Run: headless pygame with SDL's dummy video driver; simulated clock (each Clock.tick advances the game by its frame time, no real sleeping); random seed 0; keys injected as events and as key.get_pressed() state; mouse plan: one left click at the window centre at the start of phase 2, then a move to the lower-right quarter at the start of phase 3.
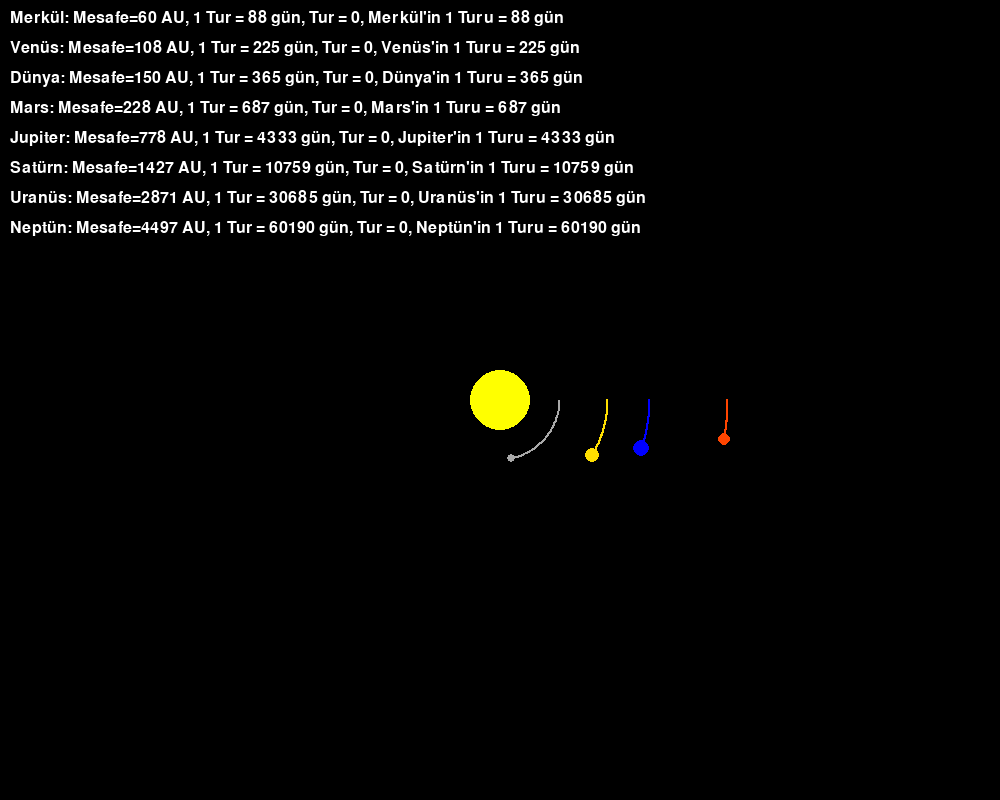
Frame 1 of 4 · flips 1–60 · no input
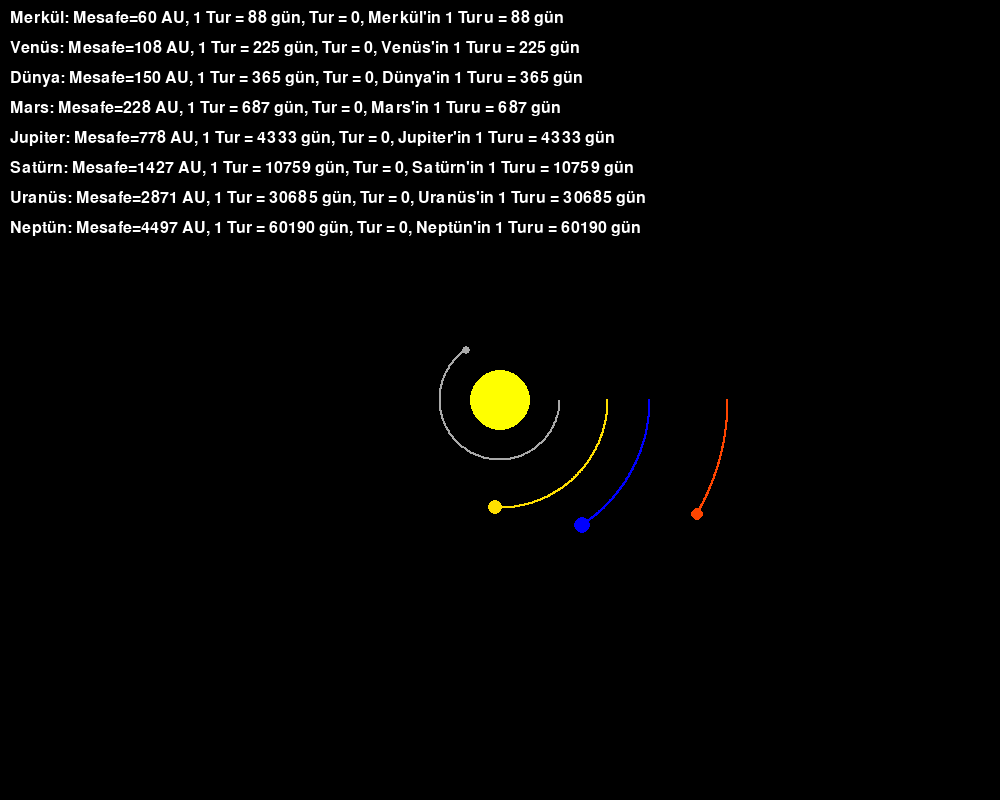
Frame 2 of 4 · flips 61–180 · clicked the window centre · tapped SPACE, RETURN · held RIGHT (→), D
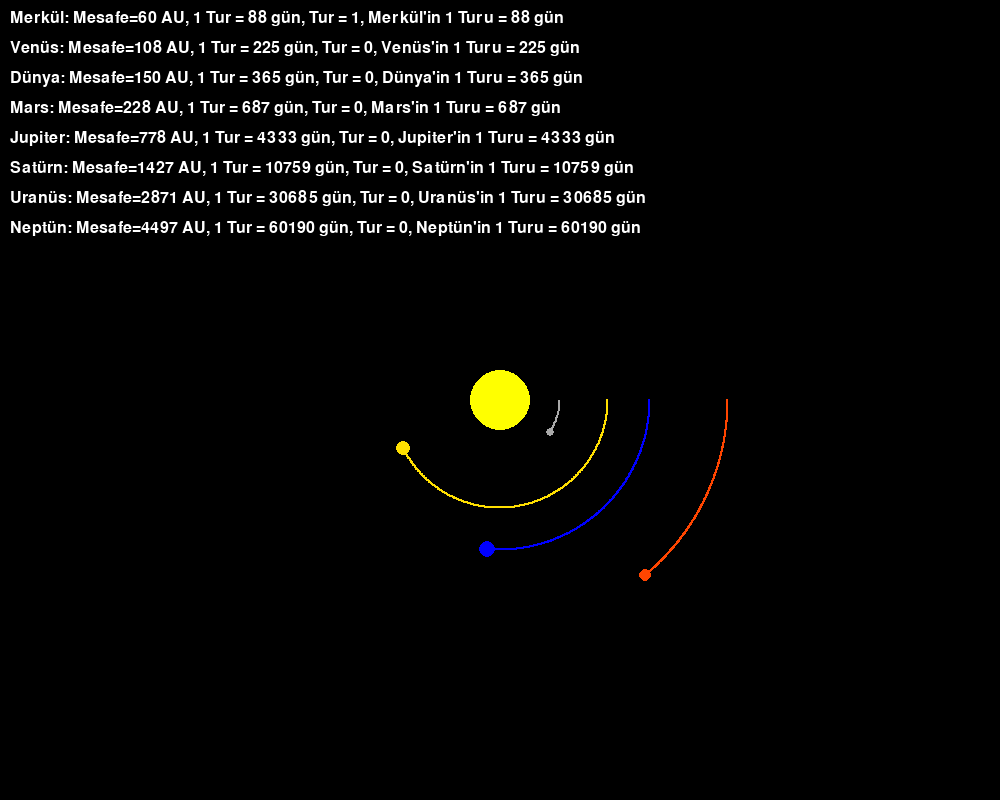
Frame 3 of 4 · flips 181–300 · moved the mouse to the lower-right quarter · held DOWN (↓), S
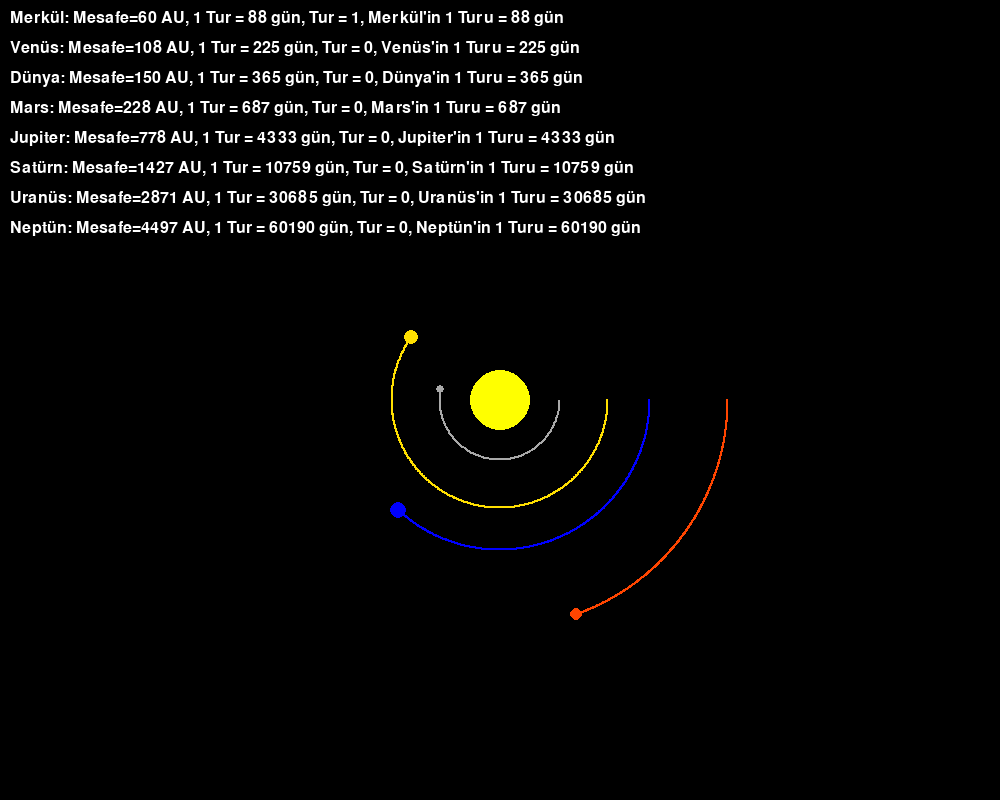
Frame 4 of 4 · flips 301–420 · held LEFT (←), A, UP (↑), W

The pygame program that drew these frames:

import pygame
import math

pygame.init()

width, height = 1000, 800
screen = pygame.display.set_mode((width, height))
pygame.display.set_caption("Güneş Sistemi Simülasyonu")

BLACK = (0, 0, 0)
WHITE = (255, 255, 255)
SUN_COLOR = (255, 255, 0)
PLANET_COLORS = {
    "Mercury": (169, 169, 169),
    "Venus": (255, 223, 0),
    "Earth": (0, 0, 255),
    "Mars": (255, 69, 0),
    "Jupiter": (255, 165, 0),
    "Saturn": (210, 180, 140),
    "Uranus": (0, 255, 255),
    "Neptune": (0, 0, 139)
}

class Planet:
    def __init__(self, name, distance, radius, color, orbital_period):
        self.name = name
        self.distance = distance
        self.radius = radius
        self.color = color
        self.orbital_period = orbital_period
        self.angle = 0
        self.orbit = []
        self.orbit_count = 0

    def update_position(self, dt):
        self.angle += dt * 2 * math.pi / self.orbital_period
        if self.angle >= 2 * math.pi:
            self.angle -= 2 * math.pi
            self.orbit_count += 1
            self.orbit = []
        self.x = width / 2 + self.distance * math.cos(self.angle)
        self.y = height / 2 + self.distance * math.sin(self.angle)
        self.orbit.append((self.x, self.y))

    def draw(self, screen):
        pygame.draw.circle(screen, self.color, (int(self.x), int(self.y)), self.radius)
        for point in self.orbit:
            pygame.draw.circle(screen, self.color, (int(point[0]), int(point[1])), 1)

    def draw_info(self, screen):
        font = pygame.font.Font(None, 24)
        text = font.render(f"{self.name}: Tur {self.orbit_count}", True, WHITE)
        text_rect = text.get_rect(center=(self.x, self.y - self.radius - 20))
        screen.blit(text, text_rect)

planets = [
    Planet("Merkül", 60, 4, PLANET_COLORS["Mercury"], 88),
    Planet("Venüs", 108, 7, PLANET_COLORS["Venus"], 225),
    Planet("Dünya", 150, 8, PLANET_COLORS["Earth"], 365),
    Planet("Mars", 228, 6, PLANET_COLORS["Mars"], 687),
    Planet("Jupiter", 778, 14, PLANET_COLORS["Jupiter"], 4333),
    Planet("Satürn", 1427, 12, PLANET_COLORS["Saturn"], 10759),
    Planet("Uranüs", 2871, 10, PLANET_COLORS["Uranus"], 30685),
    Planet("Neptün", 4497, 10, PLANET_COLORS["Neptune"], 60190),
    # Planet("Pluto", 5900, 3, (255, 255, 255), 90520) AH BE PLÜTO
]

running = True
clock = pygame.time.Clock()
scale = 0.02 # 1 gün = 0.02 saniye


while running:
    for event in pygame.event.get():
        if event.type == pygame.QUIT:
            running = False

    screen.fill(BLACK)

    pygame.draw.circle(screen, SUN_COLOR, (width // 2, height // 2), 30)

    for planet in planets:
        planet.update_position(clock.get_time() * scale)
        planet.draw(screen)

    font = pygame.font.Font(None, 24)
    y_offset = 10
    mouse_x, mouse_y = pygame.mouse.get_pos()
    for planet in planets:
        if math.sqrt((planet.x - mouse_x) ** 2 + (planet.y - mouse_y) ** 2) < planet.radius:
            planet.draw_info(screen)

        info = f"{planet.name}: Mesafe={planet.distance} AU, 1 Tur = {planet.orbital_period} gün, Tur = {planet.orbit_count}, {planet.name}'in 1 Turu = {planet.orbital_period} gün"
        text = font.render(info, True, WHITE)
        screen.blit(text, (10, y_offset))
        y_offset += 30

    pygame.display.flip()
    clock.tick(60)

pygame.quit()
